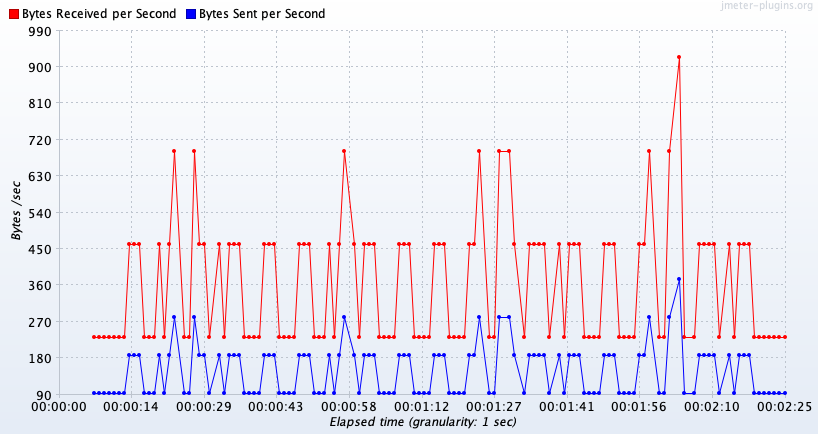

Data behind this chart, as committed beside it:
Elapsed time; Bytes Received per Second; Bytes Sent per Second
15:32:56,0; 231.0; 94.0
15:32:57,0; 231.0; 94.0
15:32:58,0; 231.0; 94.0
15:32:59,0; 231.0; 94.0
15:33:00,0; 231.0; 94.0
15:33:01,0; 231.0; 94.0
15:33:02,0; 231.0; 94.0
15:33:03,0; 462.0; 188.0
15:33:04,0; 462.0; 188.0
15:33:05,0; 462.0; 188.0
15:33:06,0; 231.0; 94.0
15:33:07,0; 231.0; 94.0
15:33:08,0; 231.0; 94.0
15:33:09,0; 462.0; 188.0
15:33:10,0; 231.0; 94.0
15:33:11,0; 462.0; 188.0
15:33:12,0; 693.0; 282.0
15:33:14,0; 231.0; 94.0
15:33:15,0; 231.0; 94.0
15:33:16,0; 693.0; 282.0
15:33:17,0; 462.0; 188.0
15:33:18,0; 462.0; 188.0
15:33:19,0; 231.0; 94.0
15:33:21,0; 462.0; 188.0
15:33:22,0; 231.0; 94.0
15:33:23,0; 462.0; 188.0
15:33:24,0; 462.0; 188.0
15:33:25,0; 462.0; 188.0
15:33:26,0; 231.0; 94.0
15:33:27,0; 231.0; 94.0
15:33:28,0; 231.0; 94.0
15:33:29,0; 231.0; 94.0
15:33:30,0; 462.0; 188.0
15:33:31,0; 462.0; 188.0
15:33:32,0; 462.0; 188.0
15:33:33,0; 231.0; 94.0
15:33:34,0; 231.0; 94.0
15:33:35,0; 231.0; 94.0
15:33:36,0; 231.0; 94.0
15:33:37,0; 462.0; 188.0
15:33:38,0; 462.0; 188.0
15:33:39,0; 462.0; 188.0
15:33:40,0; 231.0; 94.0
15:33:41,0; 231.0; 94.0
15:33:42,0; 231.0; 94.0
15:33:43,0; 462.0; 188.0
15:33:44,0; 231.0; 94.0
15:33:45,0; 462.0; 188.0
15:33:46,0; 693.0; 282.0
15:33:48,0; 462.0; 188.0
15:33:49,0; 231.0; 94.0
15:33:50,0; 462.0; 188.0
15:33:51,0; 462.0; 188.0
15:33:52,0; 462.0; 188.0
15:33:53,0; 231.0; 94.0
15:33:54,0; 231.0; 94.0
15:33:55,0; 231.0; 94.0
15:33:56,0; 231.0; 94.0
15:33:57,0; 462.0; 188.0
15:33:58,0; 462.0; 188.0
... 68 more rows
